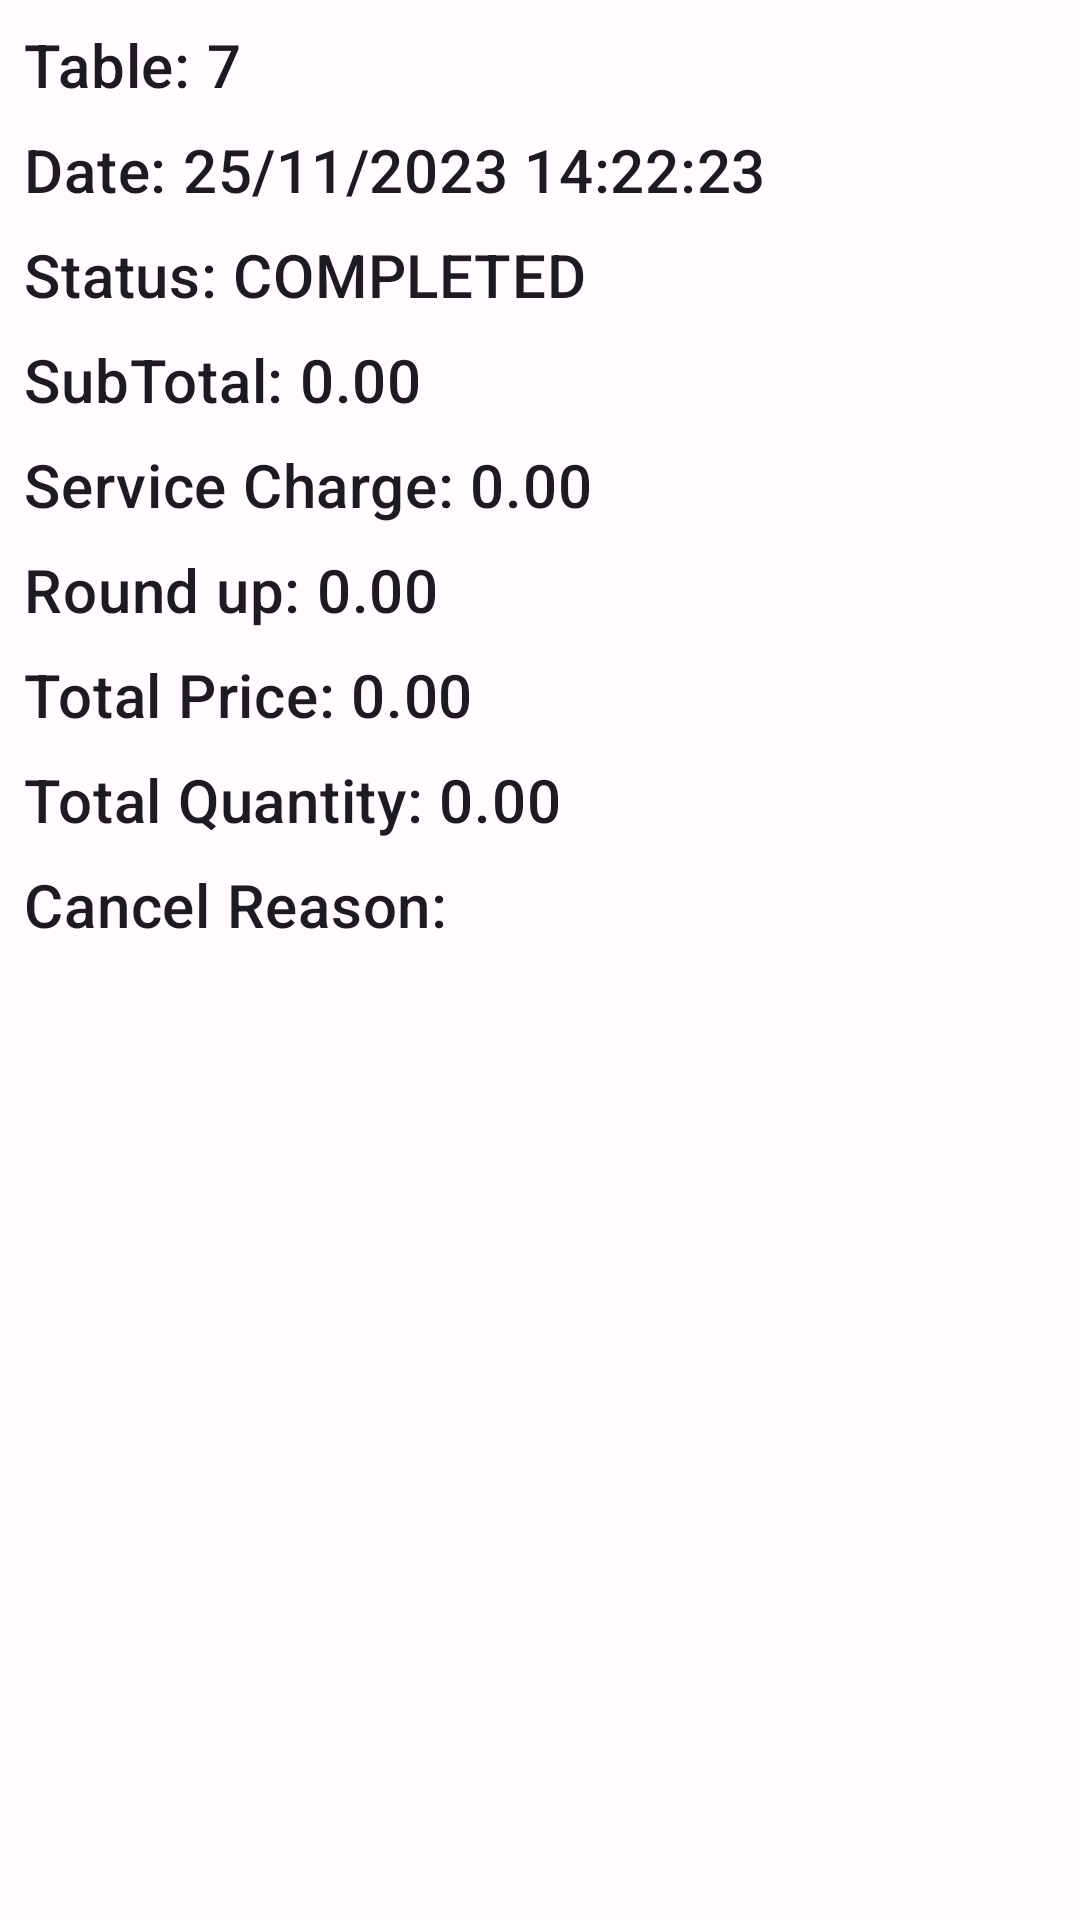

Produce the Android XML layout that renders to this screen, including the resource entries it uses.
<!-- AndroidManifest.xml: application theme Theme.FoodOrderingSystem -->
<!-- res/layout/fragment_report_info.xml -->
<?xml version="1.0" encoding="utf-8"?>
<androidx.constraintlayout.widget.ConstraintLayout xmlns:android="http://schemas.android.com/apk/res/android"
    xmlns:tools="http://schemas.android.com/tools"
    android:layout_width="match_parent"
    android:layout_height="match_parent"
    xmlns:app="http://schemas.android.com/apk/res-auto"
    tools:context=".ui.reports.ReportInfoFragment">

    <com.google.android.material.textview.MaterialTextView
        android:id="@+id/table_number_textview"
        android:layout_width="wrap_content"
        android:layout_height="wrap_content"
        android:text="Table: 7"
        android:layout_margin="8dp"
        android:textAppearance="@style/TextAppearance.MaterialComponents.Headline6"
        app:layout_constraintTop_toTopOf="parent"
        app:layout_constraintStart_toStartOf="parent" />

    <com.google.android.material.textview.MaterialTextView
        android:id="@+id/date_textview"
        android:layout_width="wrap_content"
        android:layout_height="wrap_content"
        android:text="Date: 25/11/2023 14:22:23"
        android:layout_margin="8dp"
        android:textAppearance="@style/TextAppearance.MaterialComponents.Headline6"
        app:layout_constraintTop_toBottomOf="@id/table_number_textview"
        app:layout_constraintStart_toStartOf="parent" />

    <com.google.android.material.textview.MaterialTextView
        android:id="@+id/status_textview"
        android:layout_width="wrap_content"
        android:layout_height="wrap_content"
        android:text="Status: COMPLETED"
        android:layout_margin="8dp"
        android:textAppearance="@style/TextAppearance.MaterialComponents.Headline6"
        app:layout_constraintTop_toBottomOf="@id/date_textview"
        app:layout_constraintStart_toStartOf="parent" />

    <com.google.android.material.textview.MaterialTextView
        android:id="@+id/sub_total_textview"
        android:layout_width="wrap_content"
        android:layout_height="wrap_content"
        android:text="SubTotal: 0.00"
        android:layout_margin="8dp"
        android:textAppearance="@style/TextAppearance.MaterialComponents.Headline6"
        app:layout_constraintTop_toBottomOf="@id/status_textview"
        app:layout_constraintStart_toStartOf="parent" />

    <com.google.android.material.textview.MaterialTextView
        android:id="@+id/service_charge_textview"
        android:layout_width="wrap_content"
        android:layout_height="wrap_content"
        android:text="Service Charge: 0.00"
        android:layout_margin="8dp"
        android:textAppearance="@style/TextAppearance.MaterialComponents.Headline6"
        app:layout_constraintTop_toBottomOf="@id/sub_total_textview"
        app:layout_constraintStart_toStartOf="parent" />

    <com.google.android.material.textview.MaterialTextView
        android:id="@+id/round_up_textview"
        android:layout_width="wrap_content"
        android:layout_height="wrap_content"
        android:text="Round up: 0.00"
        android:layout_margin="8dp"
        android:textAppearance="@style/TextAppearance.MaterialComponents.Headline6"
        app:layout_constraintTop_toBottomOf="@id/service_charge_textview"
        app:layout_constraintStart_toStartOf="parent" />

    <com.google.android.material.textview.MaterialTextView
        android:id="@+id/total_price_textview"
        android:layout_width="wrap_content"
        android:layout_height="wrap_content"
        android:text="Total Price: 0.00"
        android:layout_margin="8dp"
        android:textAppearance="@style/TextAppearance.MaterialComponents.Headline6"
        app:layout_constraintTop_toBottomOf="@id/round_up_textview"
        app:layout_constraintStart_toStartOf="parent" />

    <com.google.android.material.textview.MaterialTextView
        android:id="@+id/total_quantity_textview"
        android:layout_width="wrap_content"
        android:layout_height="wrap_content"
        android:text="Total Quantity: 0.00"
        android:layout_margin="8dp"
        android:textAppearance="@style/TextAppearance.MaterialComponents.Headline6"
        app:layout_constraintTop_toBottomOf="@id/total_price_textview"
        app:layout_constraintStart_toStartOf="parent" />

    <com.google.android.material.textview.MaterialTextView
        android:id="@+id/cancel_reason_textview"
        android:layout_width="wrap_content"
        android:layout_height="wrap_content"
        android:text="Cancel Reason:"
        android:layout_margin="8dp"
        android:textAppearance="@style/TextAppearance.MaterialComponents.Headline6"
        app:layout_constraintTop_toBottomOf="@id/total_quantity_textview"
        app:layout_constraintStart_toStartOf="parent" />

</androidx.constraintlayout.widget.ConstraintLayout>
<!-- resources referenced by this layout -->
<resources>
  <style name="Theme.FoodOrderingSystem" parent="Theme.Material3.Light.NoActionBar">
          <item name="colorPrimary">@color/md_theme_light_primary</item>
          <item name="colorOnPrimary">@color/md_theme_light_onPrimary</item>
          <item name="colorPrimaryContainer">@color/md_theme_light_primaryContainer</item>
          <item name="colorOnPrimaryContainer">@color/md_theme_light_onPrimaryContainer</item>
          <item name="colorSecondary">@color/md_theme_light_secondary</item>
          <item name="colorOnSecondary">@color/md_theme_light_onSecondary</item>
          <item name="colorSecondaryContainer">@color/md_theme_light_secondaryContainer</item>
          <item name="colorOnSecondaryContainer">@color/md_theme_light_onSecondaryContainer</item>
          <item name="colorTertiary">@color/md_theme_light_tertiary</item>
          <item name="colorOnTertiary">@color/md_theme_light_onTertiary</item>
          <item name="colorTertiaryContainer">@color/md_theme_light_tertiaryContainer</item>
          <item name="colorOnTertiaryContainer">@color/md_theme_light_onTertiaryContainer</item>
          <item name="colorError">@color/md_theme_light_error</item>
          <item name="colorErrorContainer">@color/md_theme_light_errorContainer</item>
          <item name="colorOnError">@color/md_theme_light_onError</item>
          <item name="colorOnErrorContainer">@color/md_theme_light_onErrorContainer</item>
          <item name="android:colorBackground">@color/md_theme_light_background</item>
          <item name="colorOnBackground">@color/md_theme_light_onBackground</item>
          <item name="colorSurface">@color/md_theme_light_surface</item>
          <item name="colorOnSurface">@color/md_theme_light_onSurface</item>
          <item name="colorSurfaceVariant">@color/md_theme_light_surfaceVariant</item>
          <item name="colorOnSurfaceVariant">@color/md_theme_light_onSurfaceVariant</item>
          <item name="colorOutline">@color/md_theme_light_outline</item>
          <item name="colorOnSurfaceInverse">@color/md_theme_light_inverseOnSurface</item>
          <item name="colorSurfaceInverse">@color/md_theme_light_inverseSurface</item>
          <item name="colorPrimaryInverse">@color/md_theme_light_inversePrimary</item>
      </style>
  <color name="md_theme_light_primary">#9B4428</color>
  <color name="md_theme_light_onPrimary">#FFFFFF</color>
  <color name="md_theme_light_primaryContainer">#FFDBD0</color>
  <color name="md_theme_light_onPrimaryContainer">#3A0A00</color>
  <color name="md_theme_light_secondary">#77574D</color>
  <color name="md_theme_light_onSecondary">#FFFFFF</color>
  <color name="md_theme_light_secondaryContainer">#FFDBD0</color>
  <color name="md_theme_light_onSecondaryContainer">#2C150E</color>
  <color name="md_theme_light_tertiary">#6B5E2F</color>
  <color name="md_theme_light_onTertiary">#FFFFFF</color>
  <color name="md_theme_light_tertiaryContainer">#F5E2A7</color>
  <color name="md_theme_light_onTertiaryContainer">#231B00</color>
  <color name="md_theme_light_error">#BA1A1A</color>
  <color name="md_theme_light_errorContainer">#FFDAD6</color>
  <color name="md_theme_light_onError">#FFFFFF</color>
  <color name="md_theme_light_onErrorContainer">#410002</color>
  <color name="md_theme_light_background">#FFFBFF</color>
  <color name="md_theme_light_onBackground">#201A18</color>
  <color name="md_theme_light_surface">#FFFBFF</color>
  <color name="md_theme_light_onSurface">#201A18</color>
  <color name="md_theme_light_surfaceVariant">#F5DED7</color>
  <color name="md_theme_light_onSurfaceVariant">#53433F</color>
  <color name="md_theme_light_outline">#85736E</color>
  <color name="md_theme_light_inverseOnSurface">#FBEEEA</color>
  <color name="md_theme_light_inverseSurface">#362F2D</color>
  <color name="md_theme_light_inversePrimary">#FFB59E</color>
</resources>
